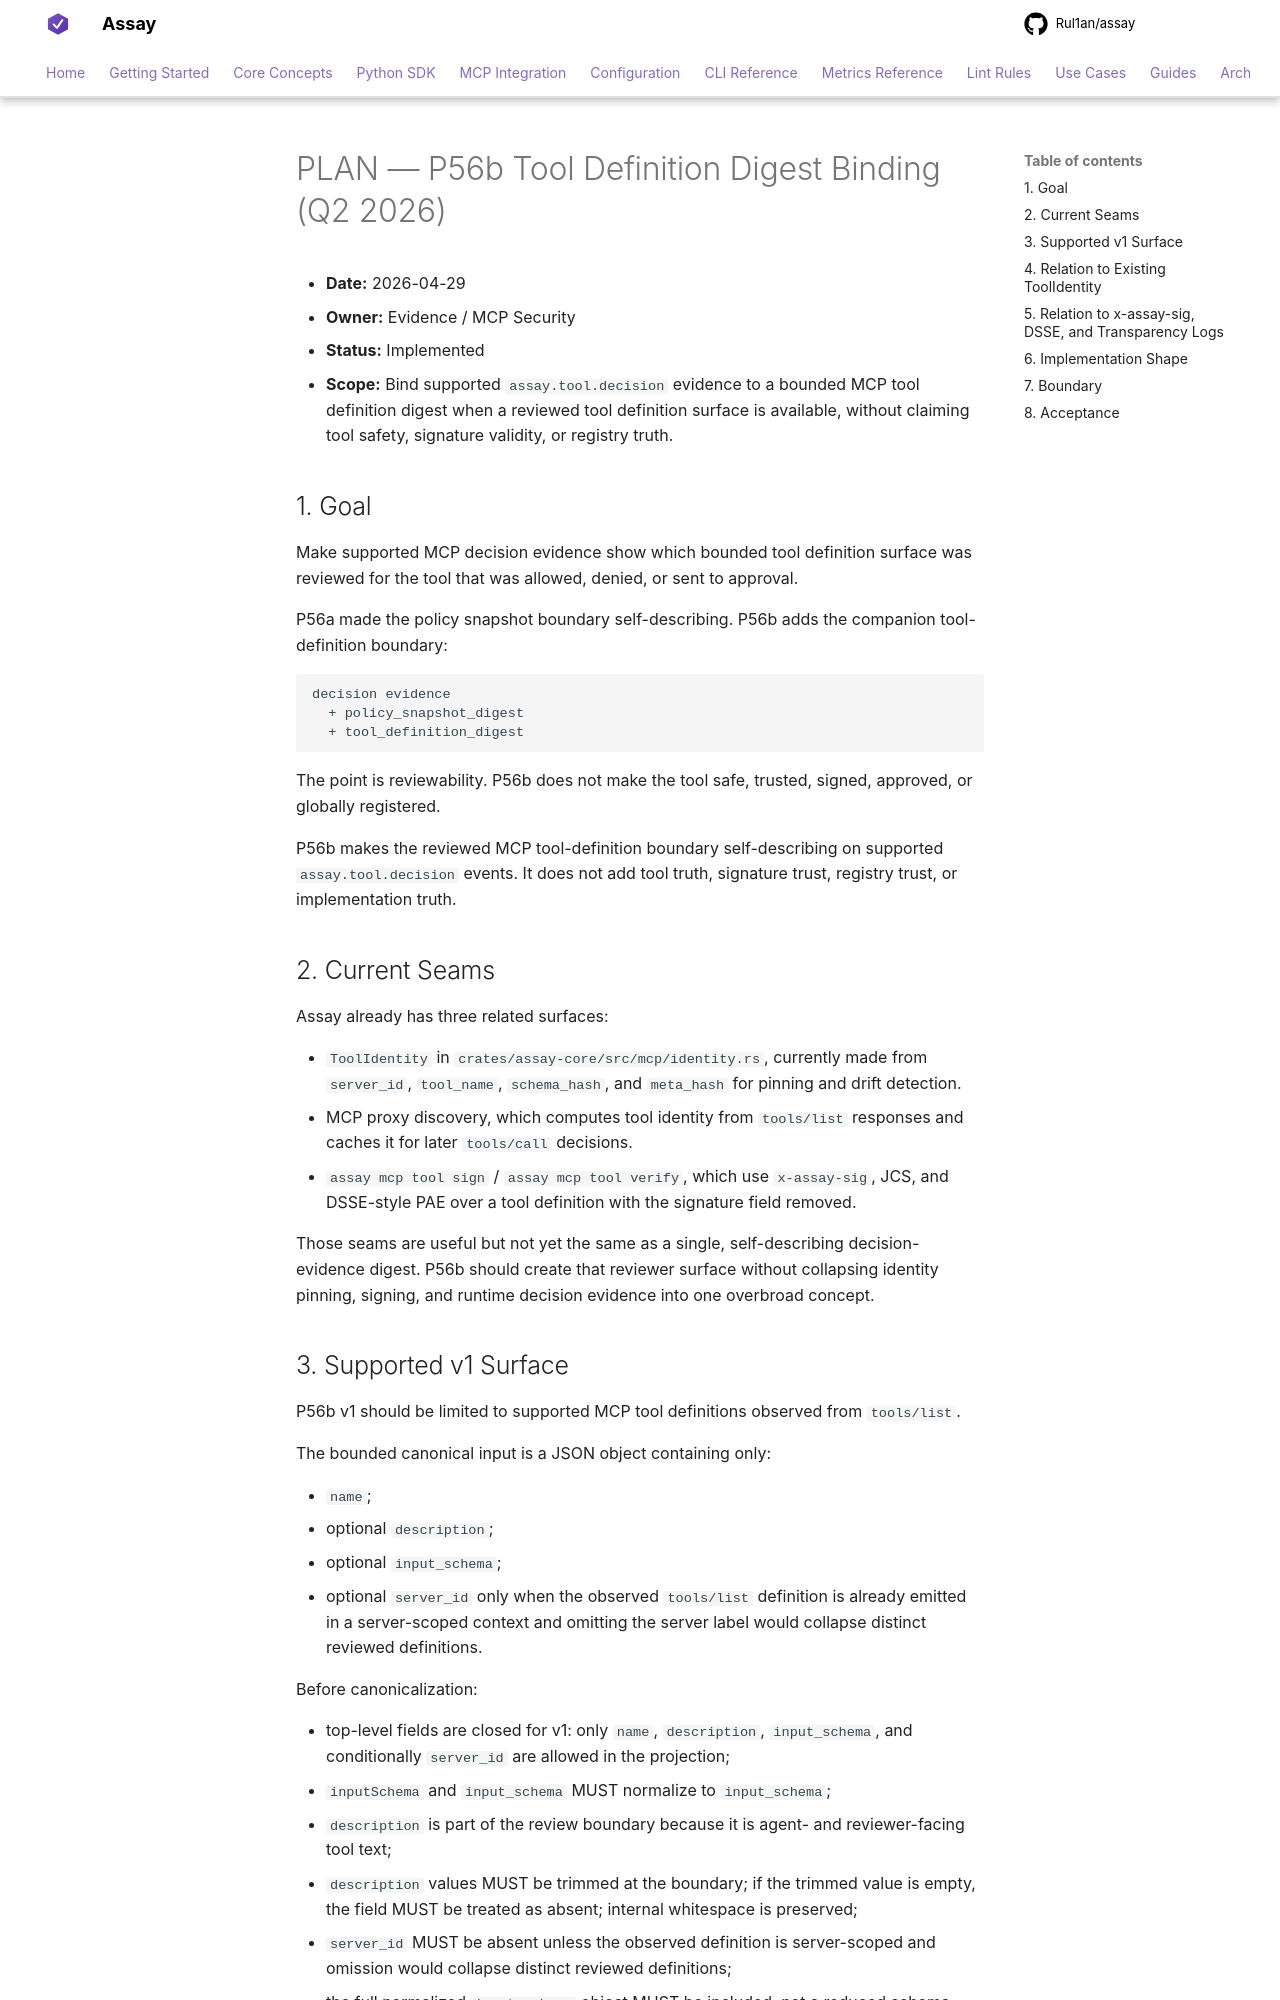

repository: Rul1an/assay · page: architecture/PLAN-P56B-TOOL-DEFINITION-DIGEST-BINDING-2026q2/index.html · generator: mkdocs

# PLAN — P56b Tool Definition Digest Binding (Q2 2026)

- **Date:** 2026-04-29
- **Owner:** Evidence / MCP Security
- **Status:** Implemented
- **Scope:** Bind supported `assay.tool.decision` evidence to a bounded MCP tool
  definition digest when a reviewed tool definition surface is available,
  without claiming tool safety, signature validity, or registry truth.

## 1. Goal

Make supported MCP decision evidence show which bounded tool definition surface
was reviewed for the tool that was allowed, denied, or sent to approval.

P56a made the policy snapshot boundary self-describing. P56b adds the companion
tool-definition boundary:

```text
decision evidence
  + policy_snapshot_digest
  + tool_definition_digest
```

The point is reviewability. P56b does not make the tool safe, trusted, signed,
approved, or globally registered.

P56b makes the reviewed MCP tool-definition boundary self-describing on
supported `assay.tool.decision` events. It does not add tool truth, signature
trust, registry trust, or implementation truth.

## 2. Current Seams

Assay already has three related surfaces:

- `ToolIdentity` in `crates/assay-core/src/mcp/identity.rs`, currently made
  from `server_id`, `tool_name`, `schema_hash`, and `meta_hash` for pinning and
  drift detection.
- MCP proxy discovery, which computes tool identity from `tools/list` responses
  and caches it for later `tools/call` decisions.
- `assay mcp tool sign` / `assay mcp tool verify`, which use `x-assay-sig`, JCS, and
  DSSE-style PAE over a tool definition with the signature field removed.

Those seams are useful but not yet the same as a single, self-describing
decision-evidence digest. P56b should create that reviewer surface without
collapsing identity pinning, signing, and runtime decision evidence into one
overbroad concept.
